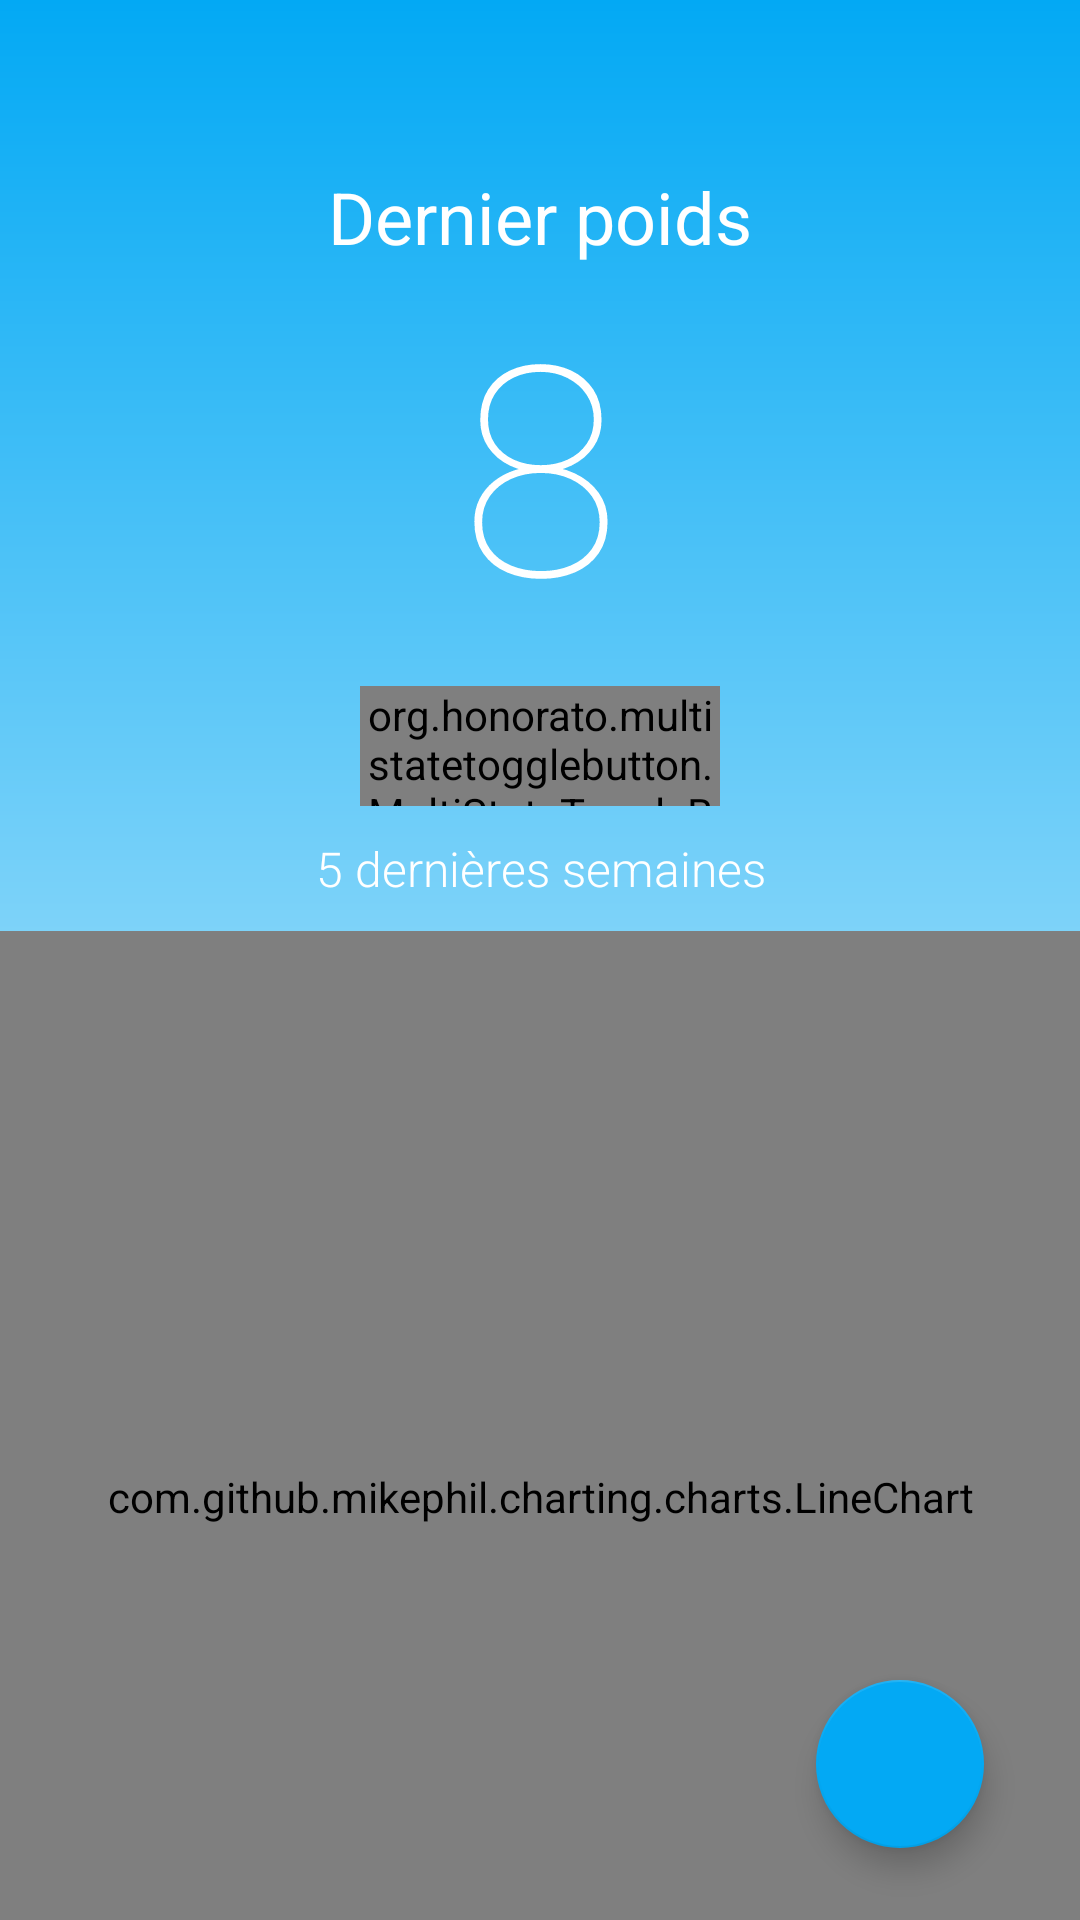

This screen was rendered from an Android layout file. Write that file and the resources it references.
<!-- AndroidManifest.xml: activity theme WeightActivityTheme -->
<!-- res/layout/activity_weight.xml -->
<?xml version="1.0" encoding="utf-8"?>
<RelativeLayout xmlns:android="http://schemas.android.com/apk/res/android"
    xmlns:app="http://schemas.android.com/apk/res-auto"
    xmlns:tools="http://schemas.android.com/tools"
    android:layout_width="match_parent"
    android:layout_height="match_parent"
    android:background="@drawable/gradientweight"
    xmlns:mstb="http://schemas.android.com/apk/res-auto">

    <LinearLayout
        android:layout_width="match_parent"
        android:layout_height="wrap_content"
        android:orientation="vertical"
        android:paddingTop="16dp">

        <TextView
            android:id="@+id/text_week"
            android:layout_width="fill_parent"
            android:layout_height="wrap_content"
            android:layout_marginTop="40dp"
            android:fontFamily="sans-serif"
            android:gravity="center"
            android:text="Dernier poids"
            android:textColor="@color/white"
            android:textSize="24dip" />

        <TextView
            android:id="@+id/text_points"
            android:layout_width="fill_parent"
            android:layout_height="wrap_content"

            android:fontFamily="sans-serif-thin"
            android:gravity="center"
            android:text="8"
            android:textAlignment="center"
            android:textColor="@color/white"
            android:textSize="98dip" />


        <LinearLayout
            android:layout_width="match_parent"
            android:layout_height="wrap_content"
            android:gravity="center_horizontal">

            <org.honorato.multistatetogglebutton.MultiStateToggleButton

                android:id="@+id/mstb_multi_id"
                android:layout_width="120dp"
                android:layout_height="40dp"
                android:layout_marginTop="10dip"
                android:layout_marginBottom="10dip"
                android:gravity="center_vertical"
                android:visibility="visible"
                mstb:mstbPrimaryColor="@color/blau"
                mstb:mstbSecondaryColor="@color/accent"
                mstb:values="@array/parts_array" />

        </LinearLayout>

        <TextView
            android:layout_width="fill_parent"
            android:layout_height="wrap_content"
            android:fontFamily="sans-serif-light"
            android:gravity="center"
            android:text="5 dernières semaines"
            android:textColor="@color/white"
            android:textSize="16dip"
            android:paddingBottom="10dp"/>

        <com.github.mikephil.charting.charts.LineChart
            android:id="@+id/chart1"
            android:layout_width="match_parent"
            android:layout_height="377dp"
            android:layout_above="@+id/seekBar1" />


    </LinearLayout>

    <android.support.design.widget.FloatingActionButton
        android:id="@+id/floatingButton"
        android:layout_width="wrap_content"
        android:layout_height="wrap_content"
        android:layout_alignParentEnd="true"
        android:layout_alignParentBottom="true"
        android:layout_marginEnd="32dp"
        android:layout_marginBottom="24dp"
        android:src="@drawable/baseline_add_white_18dp"
        app:layout_anchorGravity="bottom|right|end"
        tools:layout_editor_absoluteX="309dp"
        tools:layout_editor_absoluteY="436dp"
        app:backgroundTint="@color/blau"
        />


</RelativeLayout>
<!-- resources referenced by this layout -->
<resources>
  <string-array name="parts_array">
          <item> Points </item>
          <item> PRESSION ARTERIELLE </item>
          <item> POIDS </item>
      </string-array>
  <color name="accent">#FFFFFF</color>
  <color name="blau">#03A9F4</color>
  <color name="white">#FFFFFF</color>
  <!-- drawable gradientweight (drawable) -->
  <shape
      xmlns:android="http://schemas.android.com/apk/res/android"
      android:shape="rectangle">
      <gradient
          android:angle="90"
          android:endColor="@color/blau"
          android:startColor="@color/white"
          android:type="linear" />
  </shape>
  <style name="WeightActivityTheme" parent="Theme.AppCompat.Light.DarkActionBar">
          <item name="colorPrimaryDark">@color/blau</item>
      </style>
</resources>
